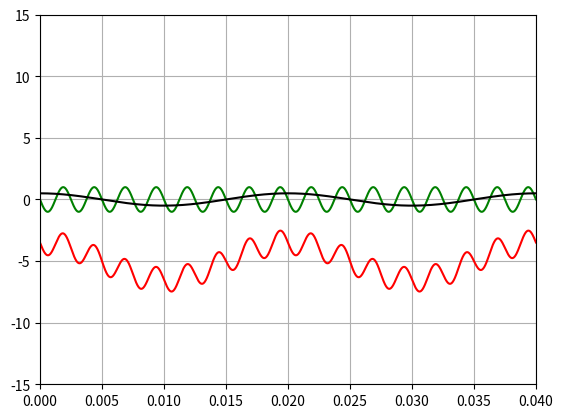

Source code (Python):
import numpy as np
from matplotlib import pyplot as plt
from math import pi

f3 = 400
f5 = 50
P = 1/f5 #frequencia mais pequena (1/fpequena) 
PA = P/5000
t = np.arange(0, 2*P, PA)
v3 = 1*np.sin(2*pi*f3*t+pi)
v5 = 0.5*np.sin(2*pi*f5*t+0.5*pi)

vy = 3*v5 + v3 -5

plt.plot(t, v3, 'g', t, v5, 'k', t, vy, 'r')
#green -> g
#black -> k
#red -> r
plt.axis([0, 2*P,-15, 15])
plt.grid()
plt.show()
